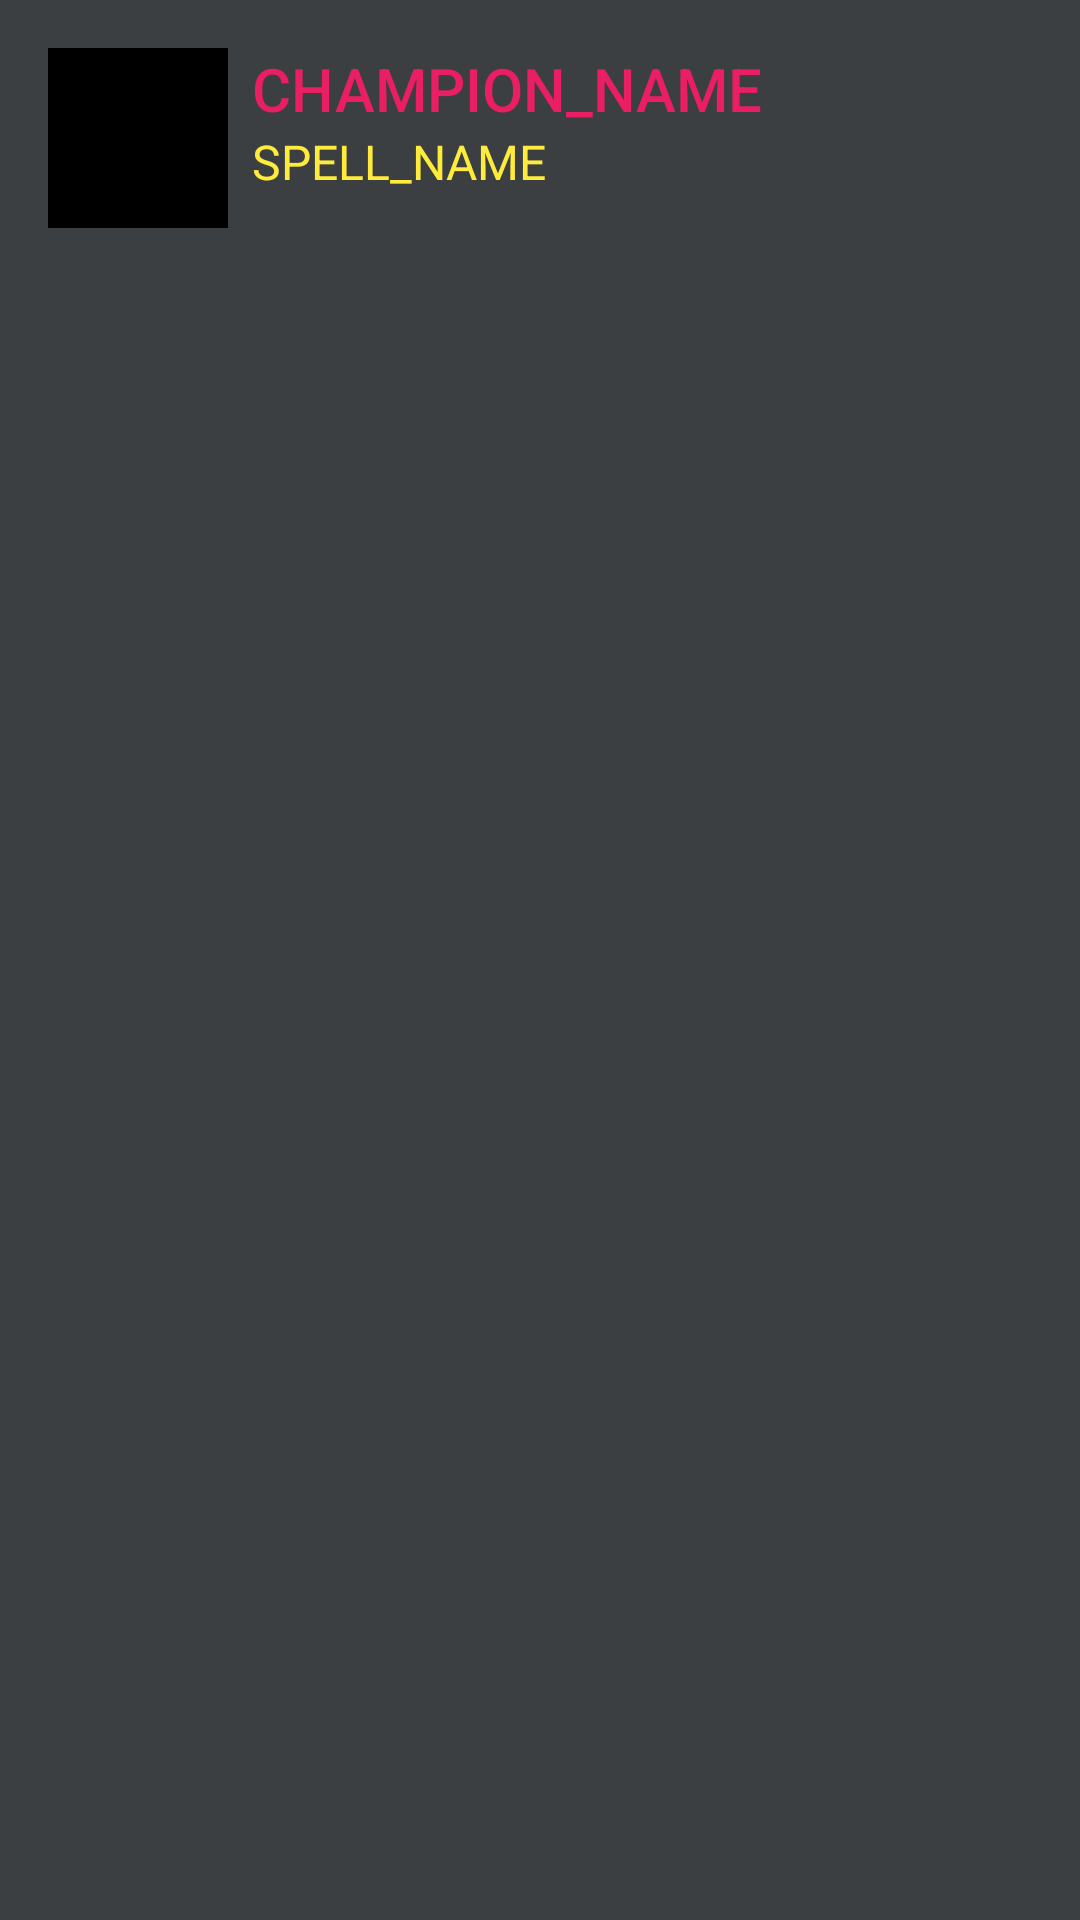

Reconstruct the res/layout file that produces this screen, plus the resources it refers to.
<!-- AndroidManifest.xml: application theme Theme.PROJET_MOBILE -->
<!-- res/layout/list_view_spellinfo.xml -->
<?xml version="1.0" encoding="utf-8"?>
<RelativeLayout xmlns:android="http://schemas.android.com/apk/res/android"
    android:layout_width="match_parent"
    android:layout_height="match_parent"
    android:background="#3C3F41"
    android:padding="16dp">

    <ImageView
        android:id="@+id/spellImage"
        android:layout_width="60dp"
        android:layout_height="60dp"
        android:src="@color/black" />

    <TextView
        android:id="@+id/spell"
        style="@style/TextAppearance.AppCompat.Title"
        android:layout_width="wrap_content"
        android:layout_height="wrap_content"
        android:layout_marginLeft="8dp"

        android:layout_toRightOf="@+id/spellImage"
        android:text="CHAMPION_NAME"
        android:textColor="#E91E63" />

    <TextView
        android:id="@+id/spellName"
        style="@style/TextAppearance.AppCompat.SearchResult.Subtitle"
        android:layout_width="wrap_content"
        android:layout_height="wrap_content"
        android:layout_below="@+id/spell"
        android:layout_marginLeft="8dp"

        android:layout_toRightOf="@+id/spellImage"
        android:text="SPELL_NAME"
        android:textColor="#FFEB3B" />
</RelativeLayout>
<!-- resources referenced by this layout -->
<resources>
  <style name="Theme.PROJET_MOBILE" parent="Base.Theme.PROJET_MOBILE" />
  <style name="Base.Theme.PROJET_MOBILE" parent="Theme.Material3.DayNight.NoActionBar">
          
          
      </style>
  <!-- not gathered from this repository: default colours our renderer supplied (Android Studio template values) -->
  <color name="black">#FF000000</color>
</resources>
